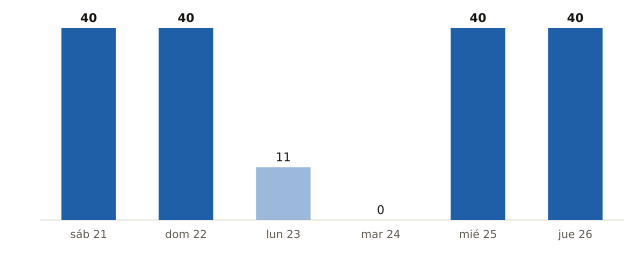

Data behind this chart, as committed beside it:
fecha, municipios_prob_90_o_mas
2026-11-21, 40
2026-11-22, 40
2026-11-23, 11
2026-11-24, 0
2026-11-25, 40
2026-11-26, 40
